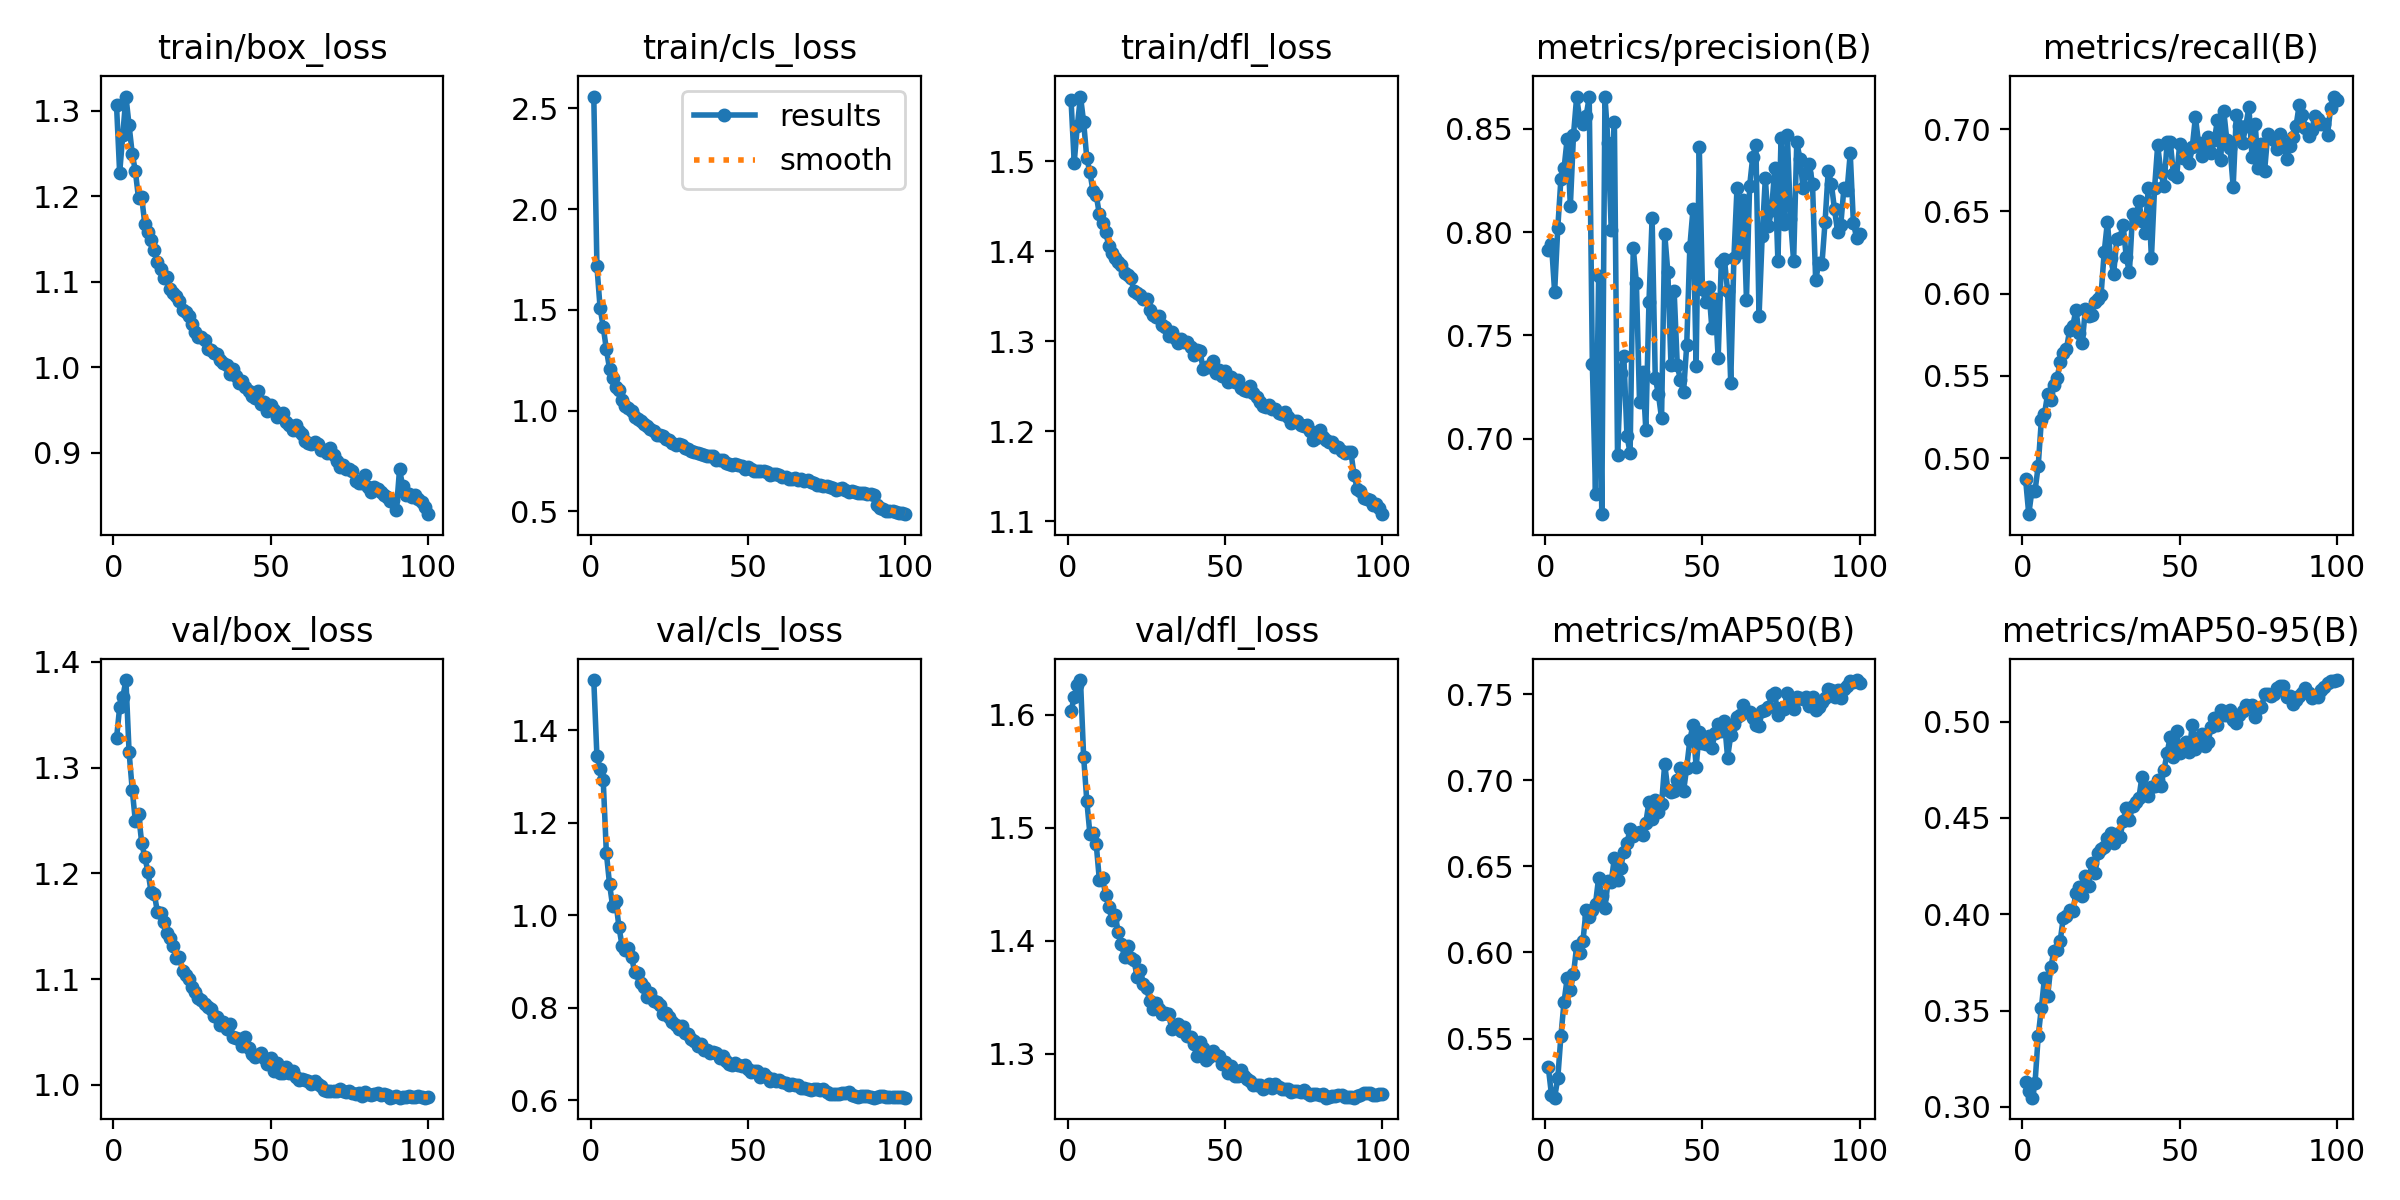

The file beside this chart, header and first rows:
epoch, time, train/box_loss, train/cls_loss, train/dfl_loss, metrics/precision(B), metrics/recall(B), metrics/mAP50(B), metrics/mAP50-95(B), val/box_loss, val/cls_loss, val/dfl_loss, lr/pg0, lr/pg1, lr/pg2
1, 299.8, 1.307, 2.558, 1.567, 0.7911, 0.4871, 0.5332, 0.3129, 1.328, 1.508, 1.603, 0.003329, 0.003329, 0.003329
2, 596.7, 1.227, 1.716, 1.498, 0.7944, 0.4659, 0.5173, 0.3084, 1.357, 1.343, 1.615, 0.006597, 0.006597, 0.006597
3, 884.3, 1.272, 1.511, 1.539, 0.771, 0.4801, 0.5157, 0.3047, 1.367, 1.316, 1.626, 0.009798, 0.009798, 0.009798
4, 1154, 1.317, 1.415, 1.572, 0.8019, 0.4803, 0.5269, 0.3124, 1.383, 1.292, 1.63, 0.009703, 0.009703, 0.009703
5, 1427, 1.283, 1.304, 1.543, 0.8258, 0.4951, 0.5515, 0.3366, 1.315, 1.134, 1.563, 0.009604, 0.009604, 0.009604
6, 1706, 1.25, 1.209, 1.503, 0.8308, 0.5229, 0.5714, 0.3512, 1.279, 1.068, 1.524, 0.009505, 0.009505, 0.009505
7, 1987, 1.229, 1.16, 1.487, 0.8453, 0.5269, 0.5851, 0.3668, 1.249, 1.019, 1.494, 0.009406, 0.009406, 0.009406
8, 2274, 1.197, 1.115, 1.466, 0.8128, 0.5389, 0.5784, 0.3575, 1.256, 1.031, 1.495, 0.009307, 0.009307, 0.009307
9, 2561, 1.199, 1.104, 1.462, 0.847, 0.5355, 0.5874, 0.3724, 1.229, 0.9744, 1.485, 0.009208, 0.009208, 0.009208
10, 2848, 1.168, 1.051, 1.441, 0.8653, 0.5444, 0.6038, 0.3808, 1.215, 0.9331, 1.454, 0.009109, 0.009109, 0.009109
11, 3134, 1.159, 1.025, 1.431, 0.8546, 0.5488, 0.5999, 0.3813, 1.202, 0.9254, 1.455, 0.00901, 0.00901, 0.00901
12, 3423, 1.149, 1.015, 1.421, 0.8524, 0.5582, 0.6064, 0.3863, 1.182, 0.9288, 1.44, 0.008911, 0.008911, 0.008911
13, 3709, 1.137, 1, 1.406, 0.8561, 0.5639, 0.6249, 0.3982, 1.181, 0.9097, 1.43, 0.008812, 0.008812, 0.008812
14, 3995, 1.123, 0.9667, 1.398, 0.8652, 0.5665, 0.6208, 0.3988, 1.164, 0.8769, 1.418, 0.008713, 0.008713, 0.008713
15, 4282, 1.115, 0.9559, 1.393, 0.7359, 0.5778, 0.6248, 0.402, 1.162, 0.8754, 1.423, 0.008614, 0.008614, 0.008614
16, 4569, 1.104, 0.9466, 1.388, 0.6735, 0.5805, 0.6284, 0.4015, 1.154, 0.8535, 1.408, 0.008515, 0.008515, 0.008515
17, 4856, 1.106, 0.9325, 1.384, 0.7788, 0.59, 0.6435, 0.4109, 1.143, 0.8447, 1.397, 0.008416, 0.008416, 0.008416
18, 5143, 1.091, 0.9214, 1.375, 0.6635, 0.5762, 0.6327, 0.4139, 1.139, 0.8222, 1.386, 0.008317, 0.008317, 0.008317
19, 5430, 1.087, 0.9101, 1.373, 0.8656, 0.5698, 0.6259, 0.4093, 1.131, 0.8322, 1.395, 0.008218, 0.008218, 0.008218
20, 5716, 1.083, 0.8972, 1.37, 0.8431, 0.5906, 0.6415, 0.4197, 1.12, 0.8151, 1.384, 0.008119, 0.008119, 0.008119
21, 6003, 1.077, 0.881, 1.355, 0.8012, 0.5862, 0.6412, 0.4148, 1.121, 0.8111, 1.382, 0.00802, 0.00802, 0.00802
22, 6289, 1.067, 0.8762, 1.353, 0.8535, 0.5873, 0.6549, 0.4268, 1.107, 0.8055, 1.368, 0.007921, 0.007921, 0.007921
23, 6575, 1.064, 0.8749, 1.352, 0.6919, 0.595, 0.6419, 0.4213, 1.104, 0.7863, 1.374, 0.007822, 0.007822, 0.007822
24, 6862, 1.061, 0.8583, 1.347, 0.7316, 0.597, 0.6493, 0.4315, 1.1, 0.7874, 1.361, 0.007723, 0.007723, 0.007723
25, 7149, 1.051, 0.8547, 1.347, 0.7403, 0.5994, 0.6585, 0.4339, 1.092, 0.7799, 1.358, 0.007624, 0.007624, 0.007624
26, 7435, 1.042, 0.8379, 1.335, 0.7014, 0.6254, 0.6635, 0.4349, 1.088, 0.7692, 1.347, 0.007525, 0.007525, 0.007525
27, 7723, 1.035, 0.829, 1.329, 0.6931, 0.6434, 0.6717, 0.4396, 1.082, 0.7631, 1.339, 0.007426, 0.007426, 0.007426
28, 8011, 1.036, 0.8323, 1.327, 0.7923, 0.6218, 0.6678, 0.4422, 1.081, 0.7538, 1.345, 0.007327, 0.007327, 0.007327
29, 8299, 1.032, 0.8283, 1.328, 0.7756, 0.6122, 0.6697, 0.4367, 1.076, 0.76, 1.339, 0.007228, 0.007228, 0.007228
30, 8586, 1.021, 0.8161, 1.318, 0.7177, 0.633, 0.6702, 0.4414, 1.073, 0.7447, 1.335, 0.007129, 0.007129, 0.007129
31, 8872, 1.02, 0.8091, 1.315, 0.7321, 0.6338, 0.6681, 0.44, 1.072, 0.7425, 1.336, 0.00703, 0.00703, 0.00703
32, 9158, 1.017, 0.8, 1.306, 0.7043, 0.6419, 0.6755, 0.4482, 1.065, 0.7331, 1.335, 0.006931, 0.006931, 0.006931
33, 9445, 1.016, 0.7938, 1.31, 0.7663, 0.6223, 0.6874, 0.4554, 1.064, 0.7268, 1.322, 0.006832, 0.006832, 0.006832
34, 9730, 1.009, 0.7896, 1.303, 0.8067, 0.6129, 0.6777, 0.4489, 1.057, 0.7177, 1.323, 0.006733, 0.006733, 0.006733
35, 10017, 1.005, 0.7832, 1.298, 0.7294, 0.6483, 0.6884, 0.4562, 1.059, 0.7218, 1.327, 0.006634, 0.006634, 0.006634
36, 10303, 1.002, 0.7816, 1.303, 0.7217, 0.6449, 0.6818, 0.4583, 1.053, 0.7075, 1.32, 0.006535, 0.006535, 0.006535
37, 10590, 0.9922, 0.7754, 1.299, 0.71, 0.6564, 0.6863, 0.4601, 1.058, 0.7089, 1.324, 0.006436, 0.006436, 0.006436
38, 10877, 0.9984, 0.7735, 1.299, 0.7993, 0.6441, 0.7095, 0.4714, 1.045, 0.7028, 1.315, 0.006337, 0.006337, 0.006337
39, 11163, 0.9899, 0.7734, 1.293, 0.7806, 0.6368, 0.6946, 0.4636, 1.044, 0.7034, 1.315, 0.006238, 0.006238, 0.006238
40, 11470, 0.9815, 0.7563, 1.284, 0.7357, 0.6642, 0.6931, 0.4615, 1.044, 0.7014, 1.308, 0.006139, 0.006139, 0.006139
41, 11759, 0.9835, 0.7566, 1.29, 0.7716, 0.6214, 0.6937, 0.4659, 1.037, 0.6902, 1.298, 0.00604, 0.00604, 0.00604
42, 12047, 0.9771, 0.7538, 1.289, 0.7356, 0.664, 0.7001, 0.4668, 1.045, 0.6952, 1.31, 0.005941, 0.005941, 0.005941
43, 12338, 0.9728, 0.7398, 1.269, 0.7285, 0.6904, 0.7072, 0.4696, 1.035, 0.6852, 1.305, 0.005842, 0.005842, 0.005842
44, 12625, 0.9663, 0.7371, 1.271, 0.7228, 0.6738, 0.6937, 0.4666, 1.029, 0.6785, 1.294, 0.005743, 0.005743, 0.005743
45, 12912, 0.9641, 0.7296, 1.272, 0.7452, 0.6654, 0.7074, 0.4748, 1.027, 0.677, 1.297, 0.005644, 0.005644, 0.005644
46, 13200, 0.972, 0.7337, 1.278, 0.793, 0.6919, 0.7235, 0.4838, 1.028, 0.6799, 1.303, 0.005545, 0.005545, 0.005545
47, 13489, 0.9576, 0.7299, 1.264, 0.8111, 0.6923, 0.7322, 0.4922, 1.03, 0.6752, 1.299, 0.005446, 0.005446, 0.005446
48, 13775, 0.9596, 0.7224, 1.268, 0.7354, 0.673, 0.7078, 0.4814, 1.025, 0.674, 1.298, 0.005347, 0.005347, 0.005347
49, 14062, 0.9492, 0.7101, 1.261, 0.841, 0.6709, 0.7281, 0.4949, 1.02, 0.6751, 1.29, 0.005248, 0.005248, 0.005248
50, 14348, 0.9561, 0.7183, 1.266, 0.7724, 0.6909, 0.7219, 0.4837, 1.026, 0.6669, 1.293, 0.005149, 0.005149, 0.005149
51, 14635, 0.9505, 0.7078, 1.254, 0.7662, 0.6823, 0.721, 0.4872, 1.013, 0.6609, 1.283, 0.00505, 0.00505, 0.00505
52, 14923, 0.9418, 0.6978, 1.26, 0.7734, 0.6858, 0.7259, 0.4895, 1.02, 0.6633, 1.289, 0.004951, 0.004951, 0.004951
53, 15209, 0.9432, 0.7019, 1.254, 0.7534, 0.6792, 0.7186, 0.4842, 1.012, 0.6628, 1.28, 0.004852, 0.004852, 0.004852
54, 15495, 0.946, 0.7009, 1.257, 0.7678, 0.6891, 0.7278, 0.4983, 1.012, 0.651, 1.28, 0.004753, 0.004753, 0.004753
55, 15782, 0.9364, 0.6984, 1.248, 0.7392, 0.7075, 0.7327, 0.4856, 1.017, 0.6568, 1.286, 0.004654, 0.004654, 0.004654
56, 16068, 0.933, 0.6932, 1.246, 0.7854, 0.6914, 0.7285, 0.4911, 1.012, 0.65, 1.28, 0.004555, 0.004555, 0.004555
57, 16354, 0.9269, 0.6818, 1.245, 0.7868, 0.6836, 0.7344, 0.4935, 1.013, 0.6418, 1.278, 0.004456, 0.004456, 0.004456
58, 16641, 0.932, 0.6845, 1.251, 0.7714, 0.688, 0.7133, 0.4874, 1.008, 0.6455, 1.275, 0.004357, 0.004357, 0.004357
59, 16929, 0.9253, 0.6849, 1.243, 0.7271, 0.6951, 0.7261, 0.4892, 1.004, 0.6417, 1.272, 0.004258, 0.004258, 0.004258
60, 17222, 0.9218, 0.678, 1.238, 0.7873, 0.6857, 0.7326, 0.4974, 1.006, 0.6428, 1.273, 0.004159, 0.004159, 0.004159
... 40 more rows
